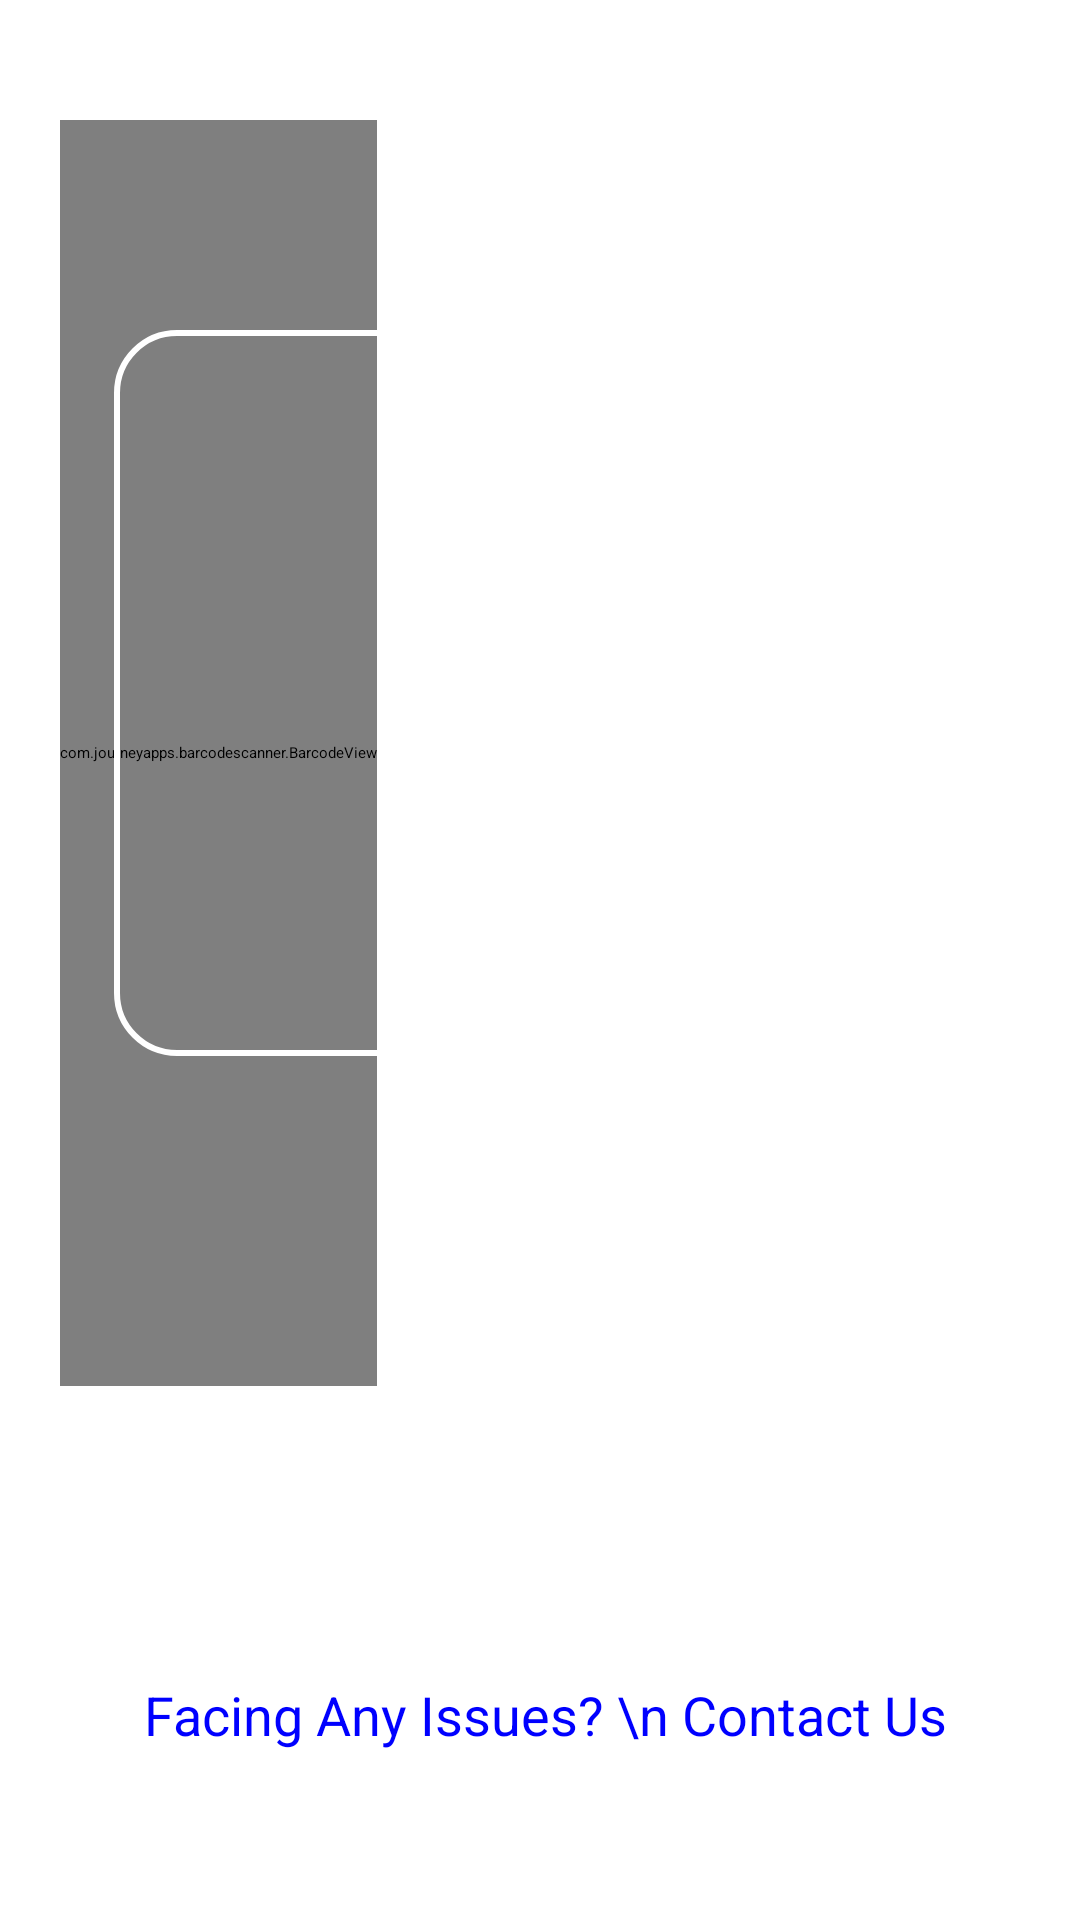

This screen was rendered from an Android layout file. Write that file and the resources it references.
<!-- AndroidManifest.xml: application theme Theme.SmartAttendanceSystem -->
<!-- res/layout/activity_main.xml -->
<?xml version="1.0" encoding="utf-8"?>
<RelativeLayout xmlns:android="http://schemas.android.com/apk/res/android"
    android:layout_width="match_parent"
    android:layout_height="match_parent">

    
    <com.journeyapps.barcodescanner.BarcodeView
        android:id="@+id/barcode_scanner"
        android:layout_width="wrap_content"
        android:layout_height="422dp"
        android:layout_marginLeft="20dp"
        android:layout_marginTop="40dp"
        android:layout_marginRight="20dp" />

    
    <FrameLayout
        android:id="@+id/scanner_frame"
        android:layout_width="295dp"
        android:layout_height="302dp"
        android:layout_alignBottom="@id/barcode_scanner"
        android:layout_centerInParent="true"
        android:layout_marginLeft="30dp"
        android:layout_marginRight="30dp"
        android:layout_marginStart="76dp"
        android:layout_marginTop="110dp"
        android:layout_marginBottom="110dp"
        android:background="@drawable/scanner_frame_background" />

    
    <TextView
        android:id="@+id/textView6"
        android:layout_width="wrap_content"
        android:layout_height="wrap_content"
        android:layout_alignBottom="@id/barcode_scanner"
        android:layout_centerVertical="true"
        android:layout_marginTop="90dp"
        android:layout_marginBottom="-138dp"
        android:background="?attr/selectableItemBackground"
        android:focusable="true"
        android:lineSpacingExtra="8dp"
        android:padding="16dp"
        android:layout_centerHorizontal="true"
        android:text=" Facing Any Issues? \n Contact Us"
        android:textColor="#0000FF"
        android:textSize="18sp" />

</RelativeLayout>
<!-- resources referenced by this layout -->
<resources>
  <!-- drawable scanner_frame_background (drawable) -->
  <?xml version="1.0" encoding="utf-8"?>
  <shape xmlns:android="http://schemas.android.com/apk/res/android">
      <corners android:radius="20dp" /> 
      <stroke android:color="#FFFFFF" android:width="2dp" /> 
  </shape>
  <style name="Theme.SmartAttendanceSystem" parent="Base.Theme.SmartAttendanceSystem">
          
          <item name="android:navigationBarColor">@android:color/transparent</item>
          <item name="android:statusBarColor">@android:color/transparent</item>
          <item name="android:windowLightStatusBar">?attr/isLightTheme</item>
      </style>
  <style name="Base.Theme.SmartAttendanceSystem" parent="Theme.Material3.Light.NoActionBar">
          
          
      </style>
</resources>
